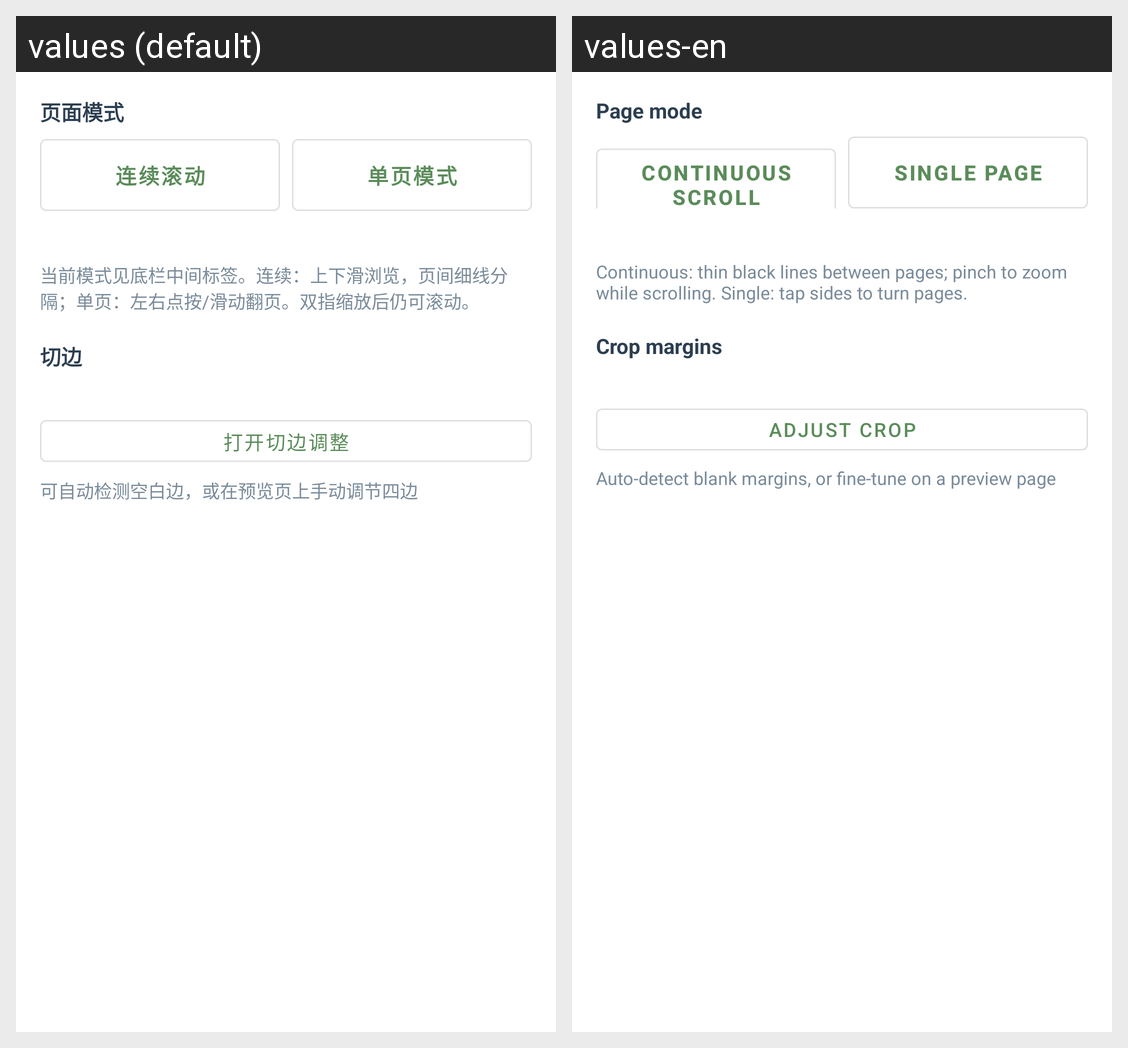

The same Android screen rendered under two of its app's locales, left to right. List the strings drawn on it with the default value and each locale's translation.
Android screen res/layout/panel_pdf_settings.xml rendered under 2 locales, left to right: values (default), values-en. Device: Nexus 5 (rendered at 1080×1920; each locale shown at half size, 540×960, under a caption strip naming it); theme Theme.WhjReader.
Strings drawn on this screen, with the default value and each locale's value (text and hints the layout hard-codes, and strings that could not be matched under every locale, appear in the picture but are not listed):

pdf_page_mode
  values: 页面模式
  values-en: Page mode

pdf_mode_continuous
  values: 连续滚动
  values-en: Continuous scroll

pdf_mode_single
  values: 单页模式
  values-en: Single page

pdf_mode_hint
  values: 当前模式见底栏中间标签。连续：上下滑浏览，页间细线分隔；单页：左右点按/滑动翻页。双指缩放后仍可滚动。
  values-en: Continuous: thin black lines between pages; pinch to zoom while scrolling. Single: tap sides to turn pages.

pdf_crop
  values: 切边
  values-en: Crop margins

pdf_crop_open
  values: 打开切边调整
  values-en: Adjust crop

pdf_crop_hint
  values: 可自动检测空白边，或在预览页上手动调节四边
  values-en: Auto-detect blank margins, or fine-tune on a preview page
